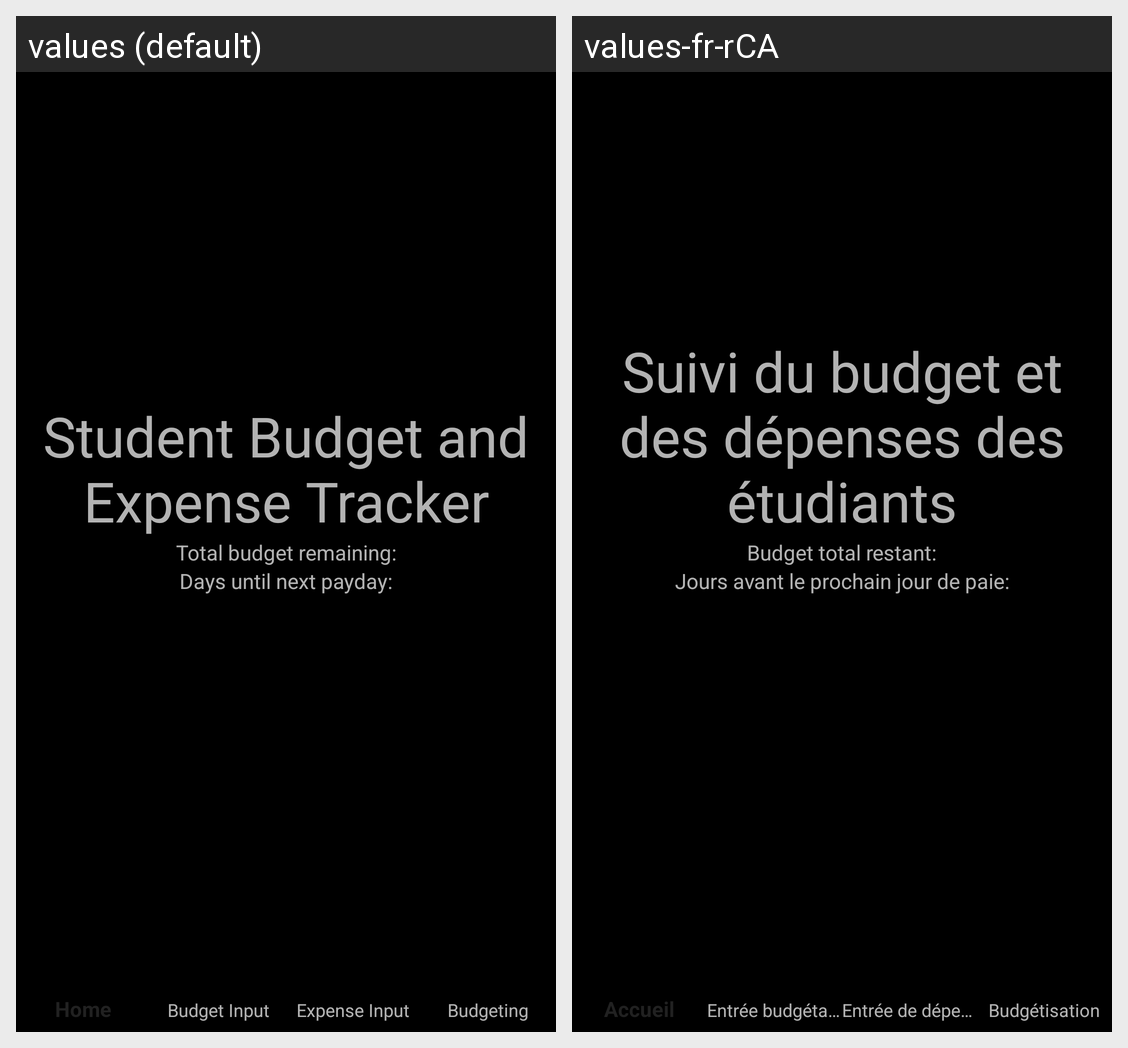

The Android screen above is rendered under two locales of the same app. Produce the string resources it draws, with the default and per-locale values.
Android screen res/layout/activity_main.xml rendered under 2 locales, left to right: values (default), values-fr-rCA. Device: Nexus 5 (rendered at 1080×1920; each locale shown at half size, 540×960, under a caption strip naming it); theme DarkTheme.
Strings drawn on this screen, with the default value and each locale's value (text and hints the layout hard-codes, and strings that could not be matched under every locale, appear in the picture but are not listed):

total_remaining
  values: Total budget remaining:
  values-fr-rCA: Budget total restant:

days_till_payday
  values: Days until next payday:
  values-fr-rCA: Jours avant le prochain jour de paie:

title
  values: Student Budget and Expense Tracker
  values-fr-rCA: Suivi du budget et des dépenses des étudiants
